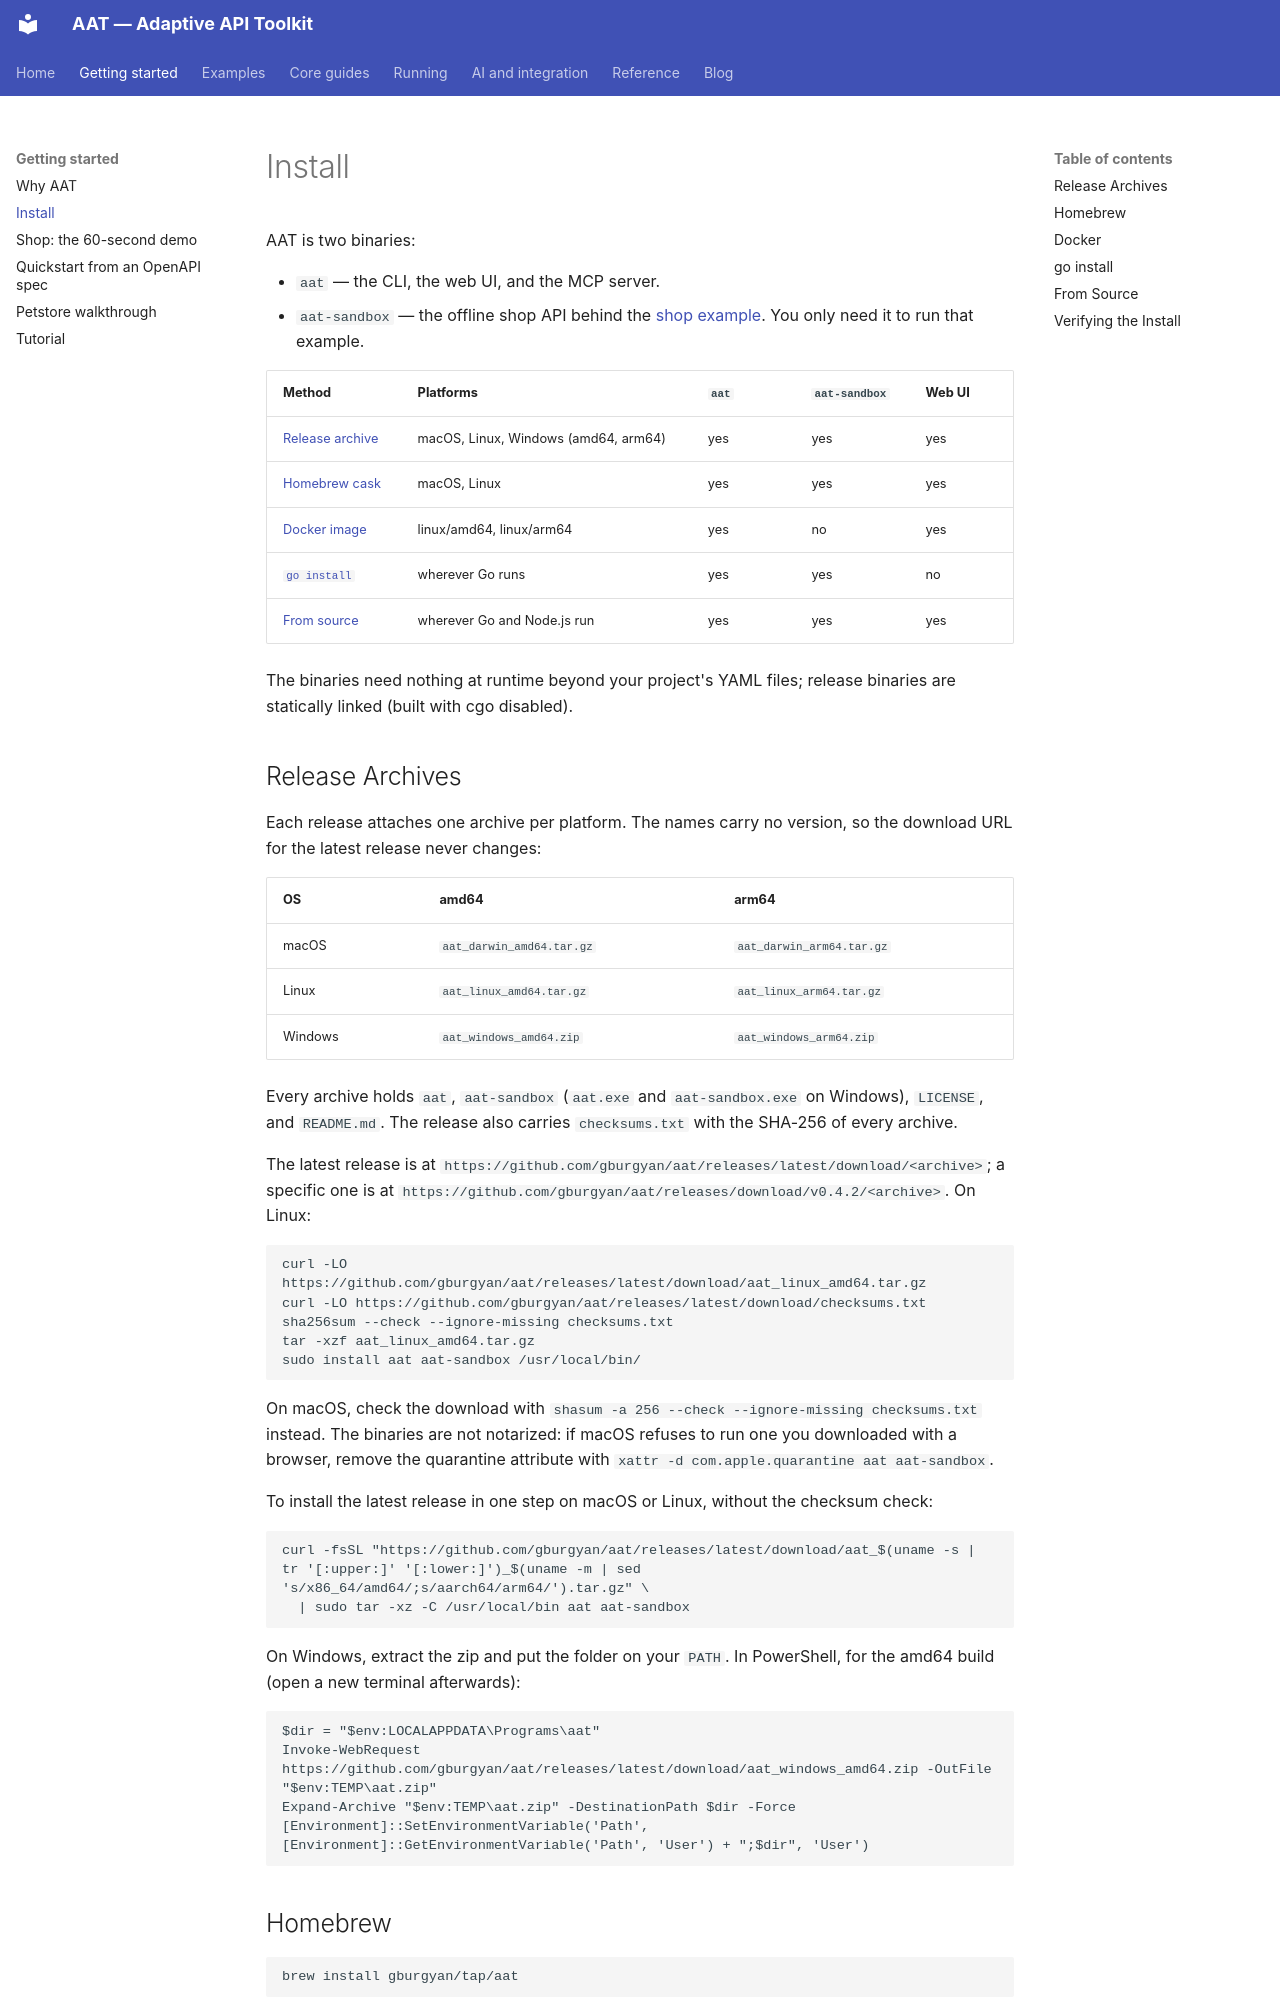

repository: gburgyan/aat · page: install/index.html · generator: mkdocs

# Install

AAT is two binaries:

- `aat` — the CLI, the web UI, and the MCP server.
- `aat-sandbox` — the offline shop API behind the [shop example](examples/shop.md). You only need it to run that example.

| Method | Platforms | `aat` | `aat-sandbox` | Web UI |
|--------|-----------|-------|---------------|--------|
| [Release archive](#release-archives) | macOS, Linux, Windows (amd64, arm64) | yes | yes | yes |
| [Homebrew cask](#homebrew) | macOS, Linux | yes | yes | yes |
| [Docker image](#docker) | linux/amd64, linux/arm64 | yes | no | yes |
| [`go install`](#go-install) | wherever Go runs | yes | yes | no |
| [From source](#from-source) | wherever Go and Node.js run | yes | yes | yes |

The binaries need nothing at runtime beyond your project's YAML files; release binaries are statically linked (built with cgo disabled).

## Release Archives

Each release attaches one archive per platform. The names carry no version, so the download URL for the latest release never changes:

| OS | amd64 | arm64 |
|----|-------|-------|
| macOS | `aat_darwin_amd64.tar.gz` | `aat_darwin_arm64.tar.gz` |
| Linux | `aat_linux_amd64.tar.gz` | `aat_linux_arm64.tar.gz` |
| Windows | `aat_windows_amd64.zip` | `aat_windows_arm64.zip` |

Every archive holds `aat`, `aat-sandbox` (`aat.exe` and `aat-sandbox.exe` on Windows), `LICENSE`, and `README.md`. The release also carries `checksums.txt` with the SHA-256 of every archive.

The latest release is at `https://github.com/gburgyan/aat/releases/latest/download/<archive>`; a specific one is at `https://github.com/gburgyan/aat/releases/download/v0.4.2/<archive>`. On Linux:

```
curl -LO https://github.com/gburgyan/aat/releases/latest/download/aat_linux_amd64.tar.gz
curl -LO https://github.com/gburgyan/aat/releases/latest/download/checksums.txt
sha256sum --check --ignore-missing checksums.txt
tar -xzf aat_linux_amd64.tar.gz
sudo install aat aat-sandbox /usr/local/bin/
```

On macOS, check the download with `shasum -a 256 --check --ignore-missing checksums.txt` instead. The binaries are not notarized: if macOS refuses to run one you downloaded with a browser, remove the quarantine attribute with `xattr -d com.apple.quarantine aat aat-sandbox`.

To install the latest release in one step on macOS or Linux, without the checksum check:

```
curl -fsSL "https://github.com/gburgyan/aat/releases/latest/download/aat_$(uname -s | tr '[:upper:]' '[:lower:]')_$(uname -m | sed 's/x86_64/amd64/;s/aarch64/arm64/').tar.gz" \
  | sudo tar -xz -C /usr/local/bin aat aat-sandbox
```

On Windows, extract the zip and put the folder on your `PATH`. In PowerShell, for the amd64 build (open a new terminal afterwards):

```
$dir = "$env:LOCALAPPDATA\Programs\aat"
Invoke-WebRequest https://github.com/gburgyan/aat/releases/latest/download/aat_windows_amd64.zip -OutFile "$env:TEMP\aat.zip"
Expand-Archive "$env:TEMP\aat.zip" -DestinationPath $dir -Force
[Environment]::SetEnvironmentVariable('Path', [Environment]::GetEnvironmentVariable('Path', 'User') + ";$dir", 'User')
```

## Homebrew

```
brew install gburgyan/tap/aat
```

The cask installs both `aat` and `aat-sandbox`, on macOS and on Linux with Homebrew. On macOS it also removes the quarantine attribute from them, so the first run does not trip Gatekeeper.
